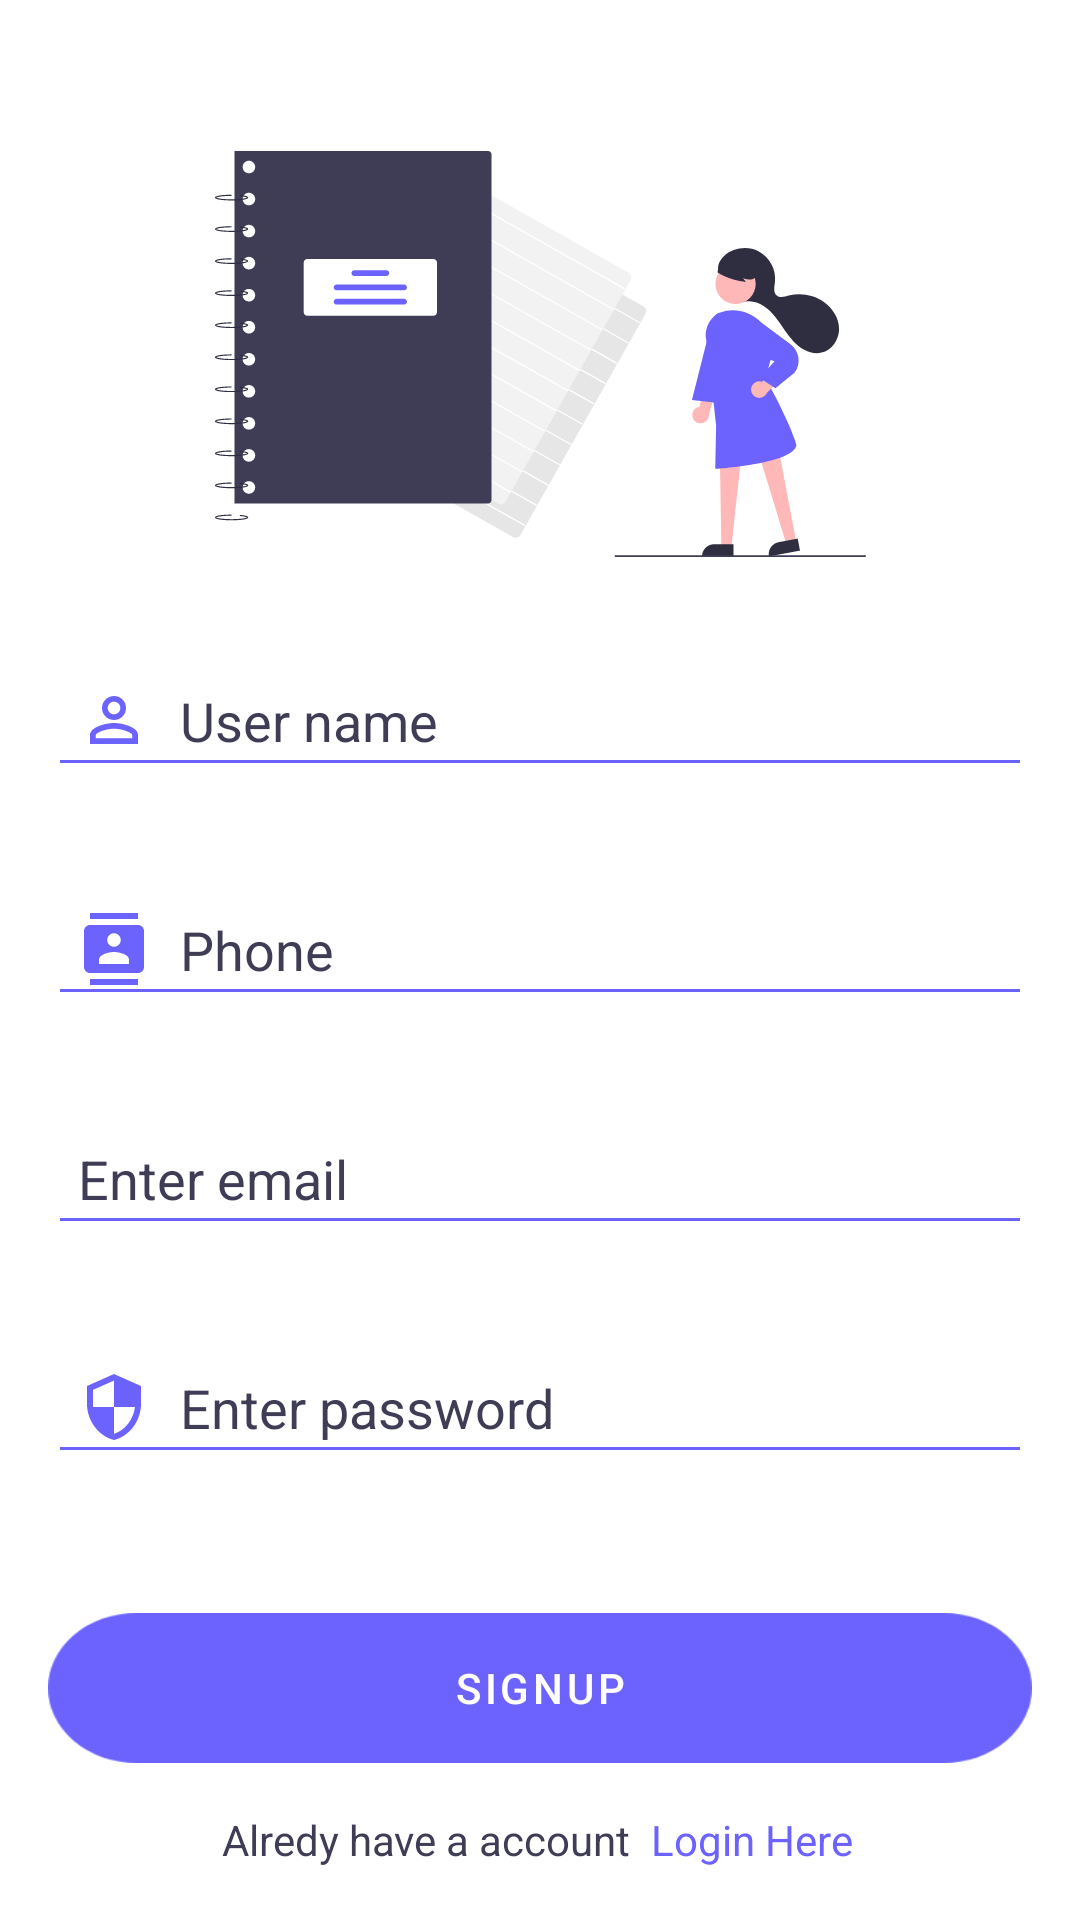

Here is an Android app screen rendered from its layout file. Give the layout XML and the strings, colors and styles it references.
<!-- AndroidManifest.xml: application theme Theme.MyNotes -->
<!-- res/layout/activity_sign_up_class.xml -->
<?xml version="1.0" encoding="utf-8"?>
<androidx.constraintlayout.widget.ConstraintLayout xmlns:android="http://schemas.android.com/apk/res/android"
    xmlns:app="http://schemas.android.com/apk/res-auto"
    xmlns:tools="http://schemas.android.com/tools"
    android:layout_width="match_parent"
    android:layout_height="match_parent"
    android:background="@color/white"
    tools:context=".auth.LoginClass">

    <EditText
        android:id="@+id/editTextTextuserName"
        android:layout_width="0dp"
        android:layout_height="wrap_content"
        android:layout_marginStart="16dp"
        android:layout_marginTop="32dp"
        android:layout_marginEnd="16dp"
        android:backgroundTint="#6C63FF"
        android:drawableStart="@drawable/ic_username"
        android:drawablePadding="10dp"
        android:ems="10"
        android:hint="User name"
        android:inputType="textCapWords"
        android:maxLength="15"
        android:padding="10dp"
        android:textColor="#6C63FF"
        android:textColorHint="#3F3D56"
        app:layout_constraintBottom_toBottomOf="parent"
        app:layout_constraintEnd_toEndOf="parent"
        app:layout_constraintStart_toStartOf="parent"
        app:layout_constraintTop_toBottomOf="@+id/imageView"
        app:layout_constraintVertical_bias="0.0" />

    <EditText
        android:id="@+id/editTextContact"
        android:layout_width="0dp"
        android:layout_height="wrap_content"
        android:layout_marginTop="32dp"
        android:backgroundTint="#6C63FF"
        android:drawableStart="@drawable/ic_user"
        android:drawablePadding="10dp"
        android:ems="10"
        android:hint="Phone"
        android:maxLength="10"
        android:digits="0123456789"
        android:inputType="number"
        android:padding="10dp"
        android:textColor="#6C63FF"
        android:textColorHint="#3F3D56"
        app:layout_constraintEnd_toEndOf="@+id/editTextTextuserName"
        app:layout_constraintStart_toStartOf="@+id/editTextTextuserName"
        app:layout_constraintTop_toBottomOf="@+id/editTextTextuserName" />

    <ImageView
        android:id="@+id/imageView"
        android:layout_width="wrap_content"
        android:layout_height="wrap_content"
        app:layout_constraintBottom_toBottomOf="parent"
        app:layout_constraintEnd_toEndOf="parent"
        app:layout_constraintStart_toStartOf="parent"
        app:layout_constraintTop_toTopOf="parent"
        app:layout_constraintVertical_bias="0.100000024"
        app:srcCompat="@drawable/logo" />

    <EditText
        android:id="@+id/editTextTextEmailSignup"
        android:layout_width="0dp"
        android:layout_height="wrap_content"
        android:layout_marginTop="32dp"
        android:backgroundTint="#6C63FF"
        android:drawableStart="@drawable/ic_baseline_email"
        android:drawablePadding="10dp"
        android:ems="10"
        android:hint="Enter email"
        android:inputType="textEmailAddress"
        android:padding="10dp"
        android:textColor="#6C63FF"
        android:textColorHint="#3F3D56"
        app:layout_constraintEnd_toEndOf="@+id/editTextContact"
        app:layout_constraintStart_toStartOf="@+id/editTextContact"
        app:layout_constraintTop_toBottomOf="@+id/editTextContact" />

    <EditText
        android:id="@+id/editTextTextPasswordSignup"
        android:layout_width="0dp"
        android:layout_height="wrap_content"
        android:layout_marginTop="32dp"
        android:backgroundTint="#6C63FF"
        android:drawableStart="@drawable/ic_baseline_security"
        android:drawablePadding="10dp"
        android:ems="10"
        android:hint="Enter password"
        android:inputType="textVisiblePassword"
        android:padding="10dp"
        android:textColor="#6C63FF"
        android:textColorHint="#3F3D56"
        app:layout_constraintEnd_toEndOf="@+id/editTextTextEmailSignup"
        app:layout_constraintStart_toStartOf="@+id/editTextTextEmailSignup"
        app:layout_constraintTop_toBottomOf="@+id/editTextTextEmailSignup" />

    <Button
        android:id="@+id/SignUpButton_SIgnup"
        android:layout_width="0dp"
        android:layout_height="50dp"
        android:layout_marginTop="40dp"
        android:background="@drawable/loginbuttnback"
        android:text="Signup"
        android:textColor="@color/white"
        app:layout_constraintBottom_toBottomOf="parent"
        app:layout_constraintEnd_toEndOf="@+id/editTextTextPasswordSignup"
        app:layout_constraintStart_toStartOf="@+id/editTextTextPasswordSignup"
        app:layout_constraintTop_toBottomOf="@+id/editTextTextPasswordSignup"
        app:layout_constraintVertical_bias="0.110000014" />

    <TextView
        android:id="@+id/textView2"
        android:layout_width="wrap_content"
        android:layout_height="wrap_content"
        android:layout_marginTop="16dp"
        android:text="Alredy have a account"
        android:textColor="#3F3D56"
        app:layout_constraintEnd_toEndOf="parent"
        app:layout_constraintHorizontal_bias="0.28"
        app:layout_constraintStart_toStartOf="@+id/SignUpButton_SIgnup"
        app:layout_constraintTop_toBottomOf="@+id/SignUpButton_SIgnup" />

    <TextView
        android:id="@+id/loginHereText"
        android:layout_width="wrap_content"
        android:layout_height="wrap_content"
        android:text="Login Here"
        android:textColor="#6C63FF"
        app:layout_constraintBottom_toBottomOf="@+id/textView2"
        app:layout_constraintEnd_toEndOf="parent"
        app:layout_constraintHorizontal_bias="0.08"
        app:layout_constraintStart_toEndOf="@+id/textView2"
        app:layout_constraintTop_toTopOf="@+id/textView2" />

</androidx.constraintlayout.widget.ConstraintLayout>
<!-- resources referenced by this layout -->
<resources>
  <color name="white">#FFFFFFFF</color>
  <!-- drawable ic_baseline_security (drawable) -->
  <vector android:height="24dp" android:tint="#6C63FF"
      android:viewportHeight="24" android:viewportWidth="24"
      android:width="24dp" xmlns:android="http://schemas.android.com/apk/res/android">
      <path android:fillColor="@android:color/white" android:pathData="M12,1L3,5v6c0,5.55 3.84,10.74 9,12 5.16,-1.26 9,-6.45 9,-12L21,5l-9,-4zM12,11.99h7c-0.53,4.12 -3.28,7.79 -7,8.94L12,12L5,12L5,6.3l7,-3.11v8.8z"/>
  </vector>
  <!-- drawable ic_user (drawable) -->
  <vector xmlns:android="http://schemas.android.com/apk/res/android"
      android:width="24dp"
      android:height="24dp"
      android:viewportWidth="24"
      android:viewportHeight="24">
    <path
        android:fillColor="#6C63FF"
        android:pathData="M20,0L4,0v2h16L20,0zM4,24h16v-2L4,22v2zM20,4L4,4c-1.1,0 -2,0.9 -2,2v12c0,1.1 0.9,2 2,2h16c1.1,0 2,-0.9 2,-2L22,6c0,-1.1 -0.9,-2 -2,-2zM12,6.75c1.24,0 2.25,1.01 2.25,2.25s-1.01,2.25 -2.25,2.25S9.75,10.24 9.75,9 10.76,6.75 12,6.75zM17,17L7,17v-1.5c0,-1.67 3.33,-2.5 5,-2.5s5,0.83 5,2.5L17,17z"/>
  </vector>
  <!-- drawable ic_username (drawable) -->
  <vector xmlns:android="http://schemas.android.com/apk/res/android"
      android:width="24dp"
      android:height="24dp"
      android:viewportWidth="24"
      android:viewportHeight="24">
    <path
        android:fillColor="#6C63FF"
        android:pathData="M12,5.9c1.16,0 2.1,0.94 2.1,2.1s-0.94,2.1 -2.1,2.1S9.9,9.16 9.9,8s0.94,-2.1 2.1,-2.1m0,9c2.97,0 6.1,1.46 6.1,2.1v1.1L5.9,18.1L5.9,17c0,-0.64 3.13,-2.1 6.1,-2.1M12,4C9.79,4 8,5.79 8,8s1.79,4 4,4 4,-1.79 4,-4 -1.79,-4 -4,-4zM12,13c-2.67,0 -8,1.34 -8,4v3h16v-3c0,-2.66 -5.33,-4 -8,-4z"/>
  </vector>
  <!-- drawable loginbuttnback: png bitmap (drawable-hdpi, 1704 bytes) -->
  <!-- drawable logo: png bitmap (drawable-hdpi, 15007 bytes) -->
  <style name="Theme.MyNotes" parent="Theme.MaterialComponents.Light.NoActionBar">
          
          <item name="colorPrimary">@color/primary</item>
          <item name="colorPrimaryVariant">@color/primary_dark</item>
          <item name="colorOnPrimary">@color/white</item>
  
          <item name="colorAccent">#6C63FF</item>
          
          <item name="colorSecondary">@color/teal_200</item>
          <item name="colorSecondaryVariant">@color/teal_700</item>
          <item name="colorOnSecondary">@color/black</item>
          
          <item name="android:statusBarColor" tools:targetApi="l">?attr/colorPrimaryVariant</item>
          
      </style>
  <color name="primary">#6C63FF</color>
  <color name="primary_dark">#6C63FF</color>
  <color name="teal_200">#6C63FF</color>
  <color name="teal_700">#FF018786</color>
  <color name="black">#FF000000</color>
</resources>
